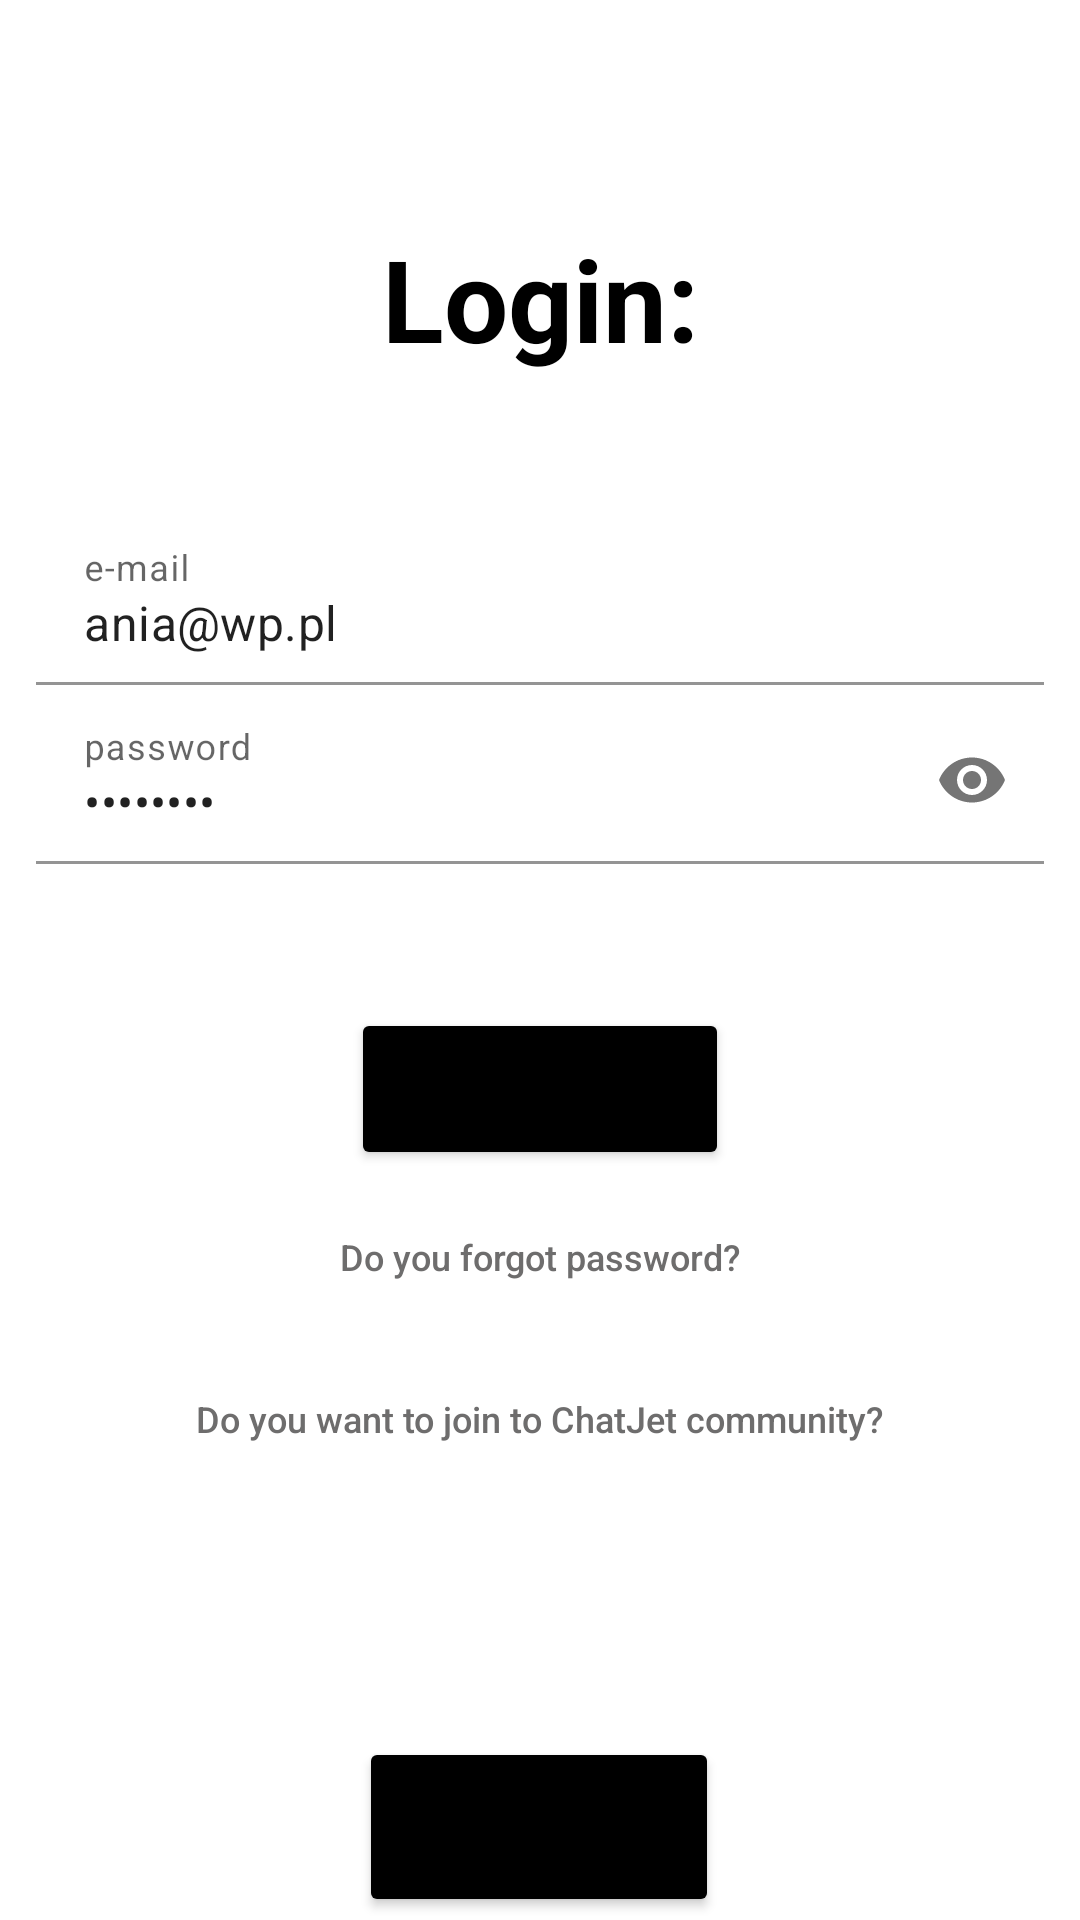

The Android layout XML behind this screen, and the referenced resources:
<!-- AndroidManifest.xml: application theme AppTheme -->
<!-- res/layout/fragment_login.xml -->
<?xml version="1.0" encoding="utf-8"?>
<androidx.constraintlayout.widget.ConstraintLayout xmlns:android="http://schemas.android.com/apk/res/android"
    android:layout_width="match_parent"
    android:layout_height="match_parent"
    xmlns:app="http://schemas.android.com/apk/res-auto"
    xmlns:tools="http://schemas.android.com/tools"
    tools:context=".ui.activity.MainActivity">

        <TextView
            android:id="@+id/textView"
            android:layout_width="match_parent"
            android:layout_height="wrap_content"
            android:layout_marginTop="74dp"
            android:text="Login:"
            android:textAlignment="center"
            android:textColor="@color/black"
            android:textStyle="bold"
            android:textSize="38sp"
            app:layout_constraintEnd_toEndOf="parent"
            app:layout_constraintHorizontal_bias="0.0"
            app:layout_constraintStart_toStartOf="parent"
            app:layout_constraintTop_toTopOf="parent" />

        <com.google.android.material.textfield.TextInputLayout
            android:id="@+id/emailET1"
            android:layout_width="match_parent"
            android:layout_height="wrap_content"
            android:layout_marginStart="12dp"
            android:layout_marginTop="48dp"
            android:layout_marginEnd="12dp"
            app:layout_constraintTop_toBottomOf="@+id/textView">

            <EditText
                android:id="@+id/emailET"
                android:layout_width="match_parent"
                android:layout_height="wrap_content"
                android:background="@color/white"
                android:hint="e-mail"
                android:text="ania@wp.pl"
                android:textSize="16sp"
                tools:layout_editor_absoluteX="16dp" />

        </com.google.android.material.textfield.TextInputLayout>

        <com.google.android.material.textfield.TextInputLayout
            android:id="@+id/passwordET1"
            android:layout_width="match_parent"
            android:layout_height="wrap_content"
            android:layout_marginStart="12dp"
            android:layout_marginTop="4dp"
            android:layout_marginEnd="12dp"
            app:layout_constraintEnd_toEndOf="parent"
            app:layout_constraintStart_toStartOf="parent"
            app:layout_constraintTop_toBottomOf="@+id/emailET1"
            app:passwordToggleEnabled="true">

            <EditText
                android:id="@+id/passwordET"
                android:layout_width="match_parent"
                android:layout_height="wrap_content"
                android:background="@color/white"
                android:hint="password"
                android:textSize="16sp"
                android:inputType="textPassword"
                android:maxLines="1"
                android:text="00000000" />

        </com.google.android.material.textfield.TextInputLayout>

        <Button
            android:id="@+id/loginBT"
            android:layout_width="126dp"
            android:layout_height="54dp"
            android:layout_marginTop="48dp"
            android:backgroundTint="@color/black"
            android:text="Sign in"
            android:textAllCaps="false"
            app:layout_constraintEnd_toEndOf="parent"
            app:layout_constraintStart_toStartOf="parent"
            app:layout_constraintTop_toBottomOf="@+id/passwordET1" />

        <Button
            android:id="@+id/stefan"
            android:layout_width="120dp"
            android:layout_height="60dp"
            android:layout_marginTop="140dp"
            android:backgroundTint="@color/black"
            android:text="stefan"
            android:visibility="visible"
            app:layout_constraintEnd_toEndOf="parent"
            app:layout_constraintHorizontal_bias="0.498"
            app:layout_constraintStart_toStartOf="parent"
            app:layout_constraintTop_toBottomOf="@+id/forgotPasswordButton" />

        <Button
            android:id="@+id/forgotPasswordButton"
            android:layout_width="240dp"
            android:layout_height="40dp"
            android:layout_marginTop="9dp"
            android:background="@android:color/transparent"
            android:textColor="@color/grey"
            android:textSize="12sp"
            android:text="Do you forgot password?"
            android:textAllCaps="false"
            app:layout_constraintEnd_toEndOf="parent"
            app:layout_constraintStart_toStartOf="parent"
            app:layout_constraintTop_toBottomOf="@+id/loginBT" />

        <Button
            android:id="@+id/registerBT"
            android:layout_width="240dp"
            android:layout_height="50dp"
            android:layout_marginTop="9dp"
            android:background="@android:color/transparent"
            android:textColor="@color/grey"
            android:textSize="12sp"
            android:text="Do you want to join to ChatJet community?"
            android:textAllCaps="false"
            android:visibility="visible"
            app:layout_constraintEnd_toEndOf="parent"
            app:layout_constraintHorizontal_bias="0.498"
            app:layout_constraintStart_toStartOf="parent"
            app:layout_constraintTop_toBottomOf="@+id/forgotPasswordButton" />

</androidx.constraintlayout.widget.ConstraintLayout>
<!-- resources referenced by this layout -->
<resources>
  <color name="black">#FF000000</color>
  <color name="grey">#6E6D6D</color>
  <color name="white">#FFFFFFFF</color>
  <style name="AppTheme" parent="Theme.MaterialComponents.DayNight">
          
          <item name="android:windowBackground">@color/white</item> 
  
      </style>
</resources>
